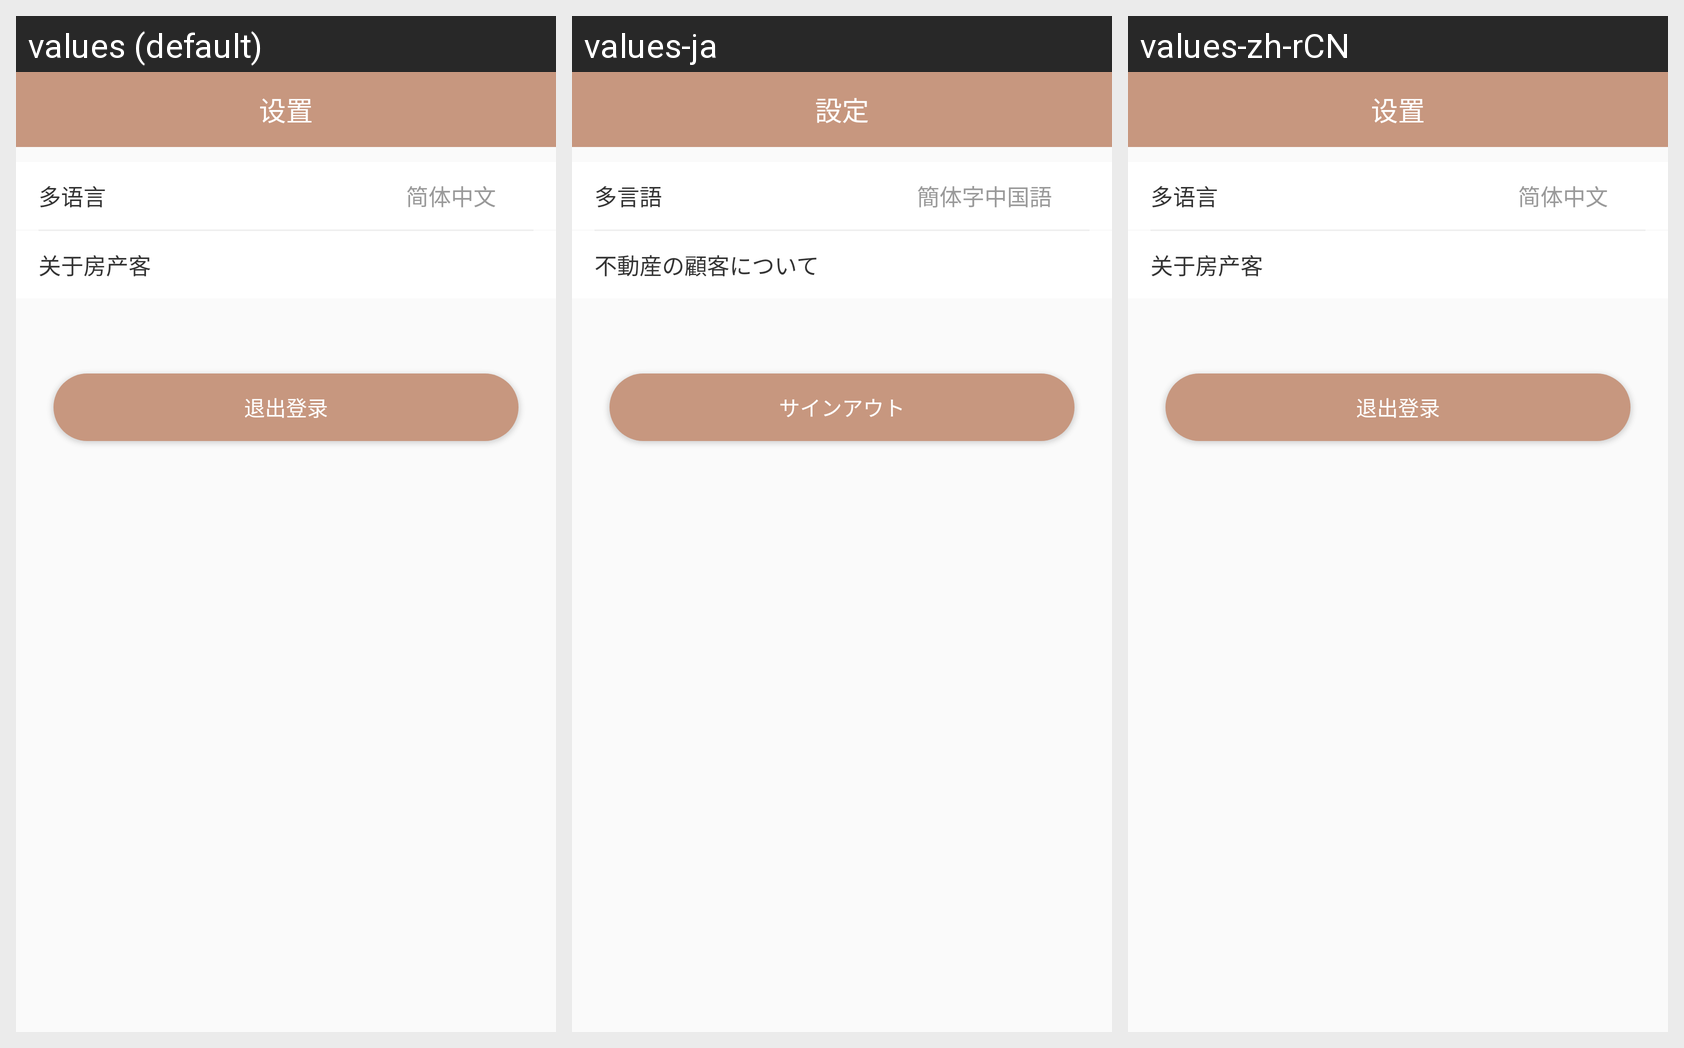

Strings drawn on this Android screen and how each of the app's shown locales translates them:
Android screen res/layout/activity_setting.xml rendered under 3 locales, left to right: values (default), values-ja, values-zh-rCN. Device: Nexus 5 (rendered at 1080×1920; each locale shown at half size, 540×960, under a caption strip naming it); theme AppTheme.
Strings drawn on this screen, with the default value and each locale's value (text and hints the layout hard-codes, and strings that could not be matched under every locale, appear in the picture but are not listed):

activity_language_setting
  values: 设置
  values-ja: 設定
  values-zh-rCN: 设置

activity_setting_more_language
  values: 多语言
  values-ja: 多言語
  values-zh-rCN: 多语言

activity_language_chinase
  values: 简体中文
  values-ja: 簡体字中国語
  values-zh-rCN: 简体中文

activity_setting_about
  values: 关于房产客
  values-ja: 不動産の顧客について
  values-zh-rCN: 关于房产客

activity_finsh_login
  values: 退出登录
  values-ja: サインアウト
  values-zh-rCN: 退出登录
